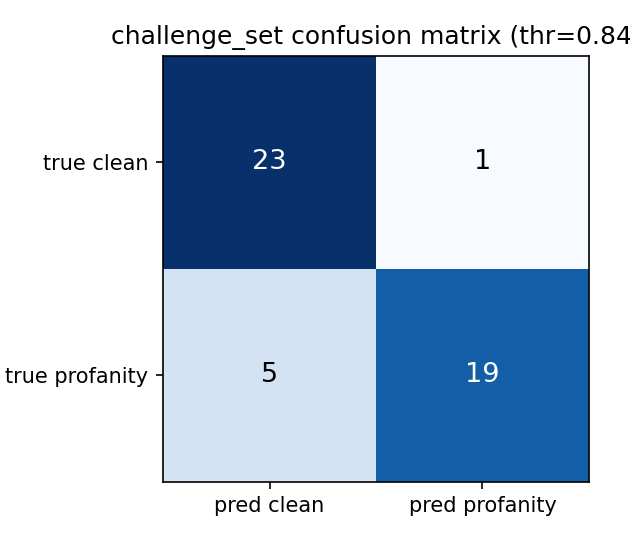

Values plotted in this chart, from the file beside it:
, pred 0 clean, pred 1 profanity
true 0 clean, 23, 1
true 1 profanity, 5, 19
